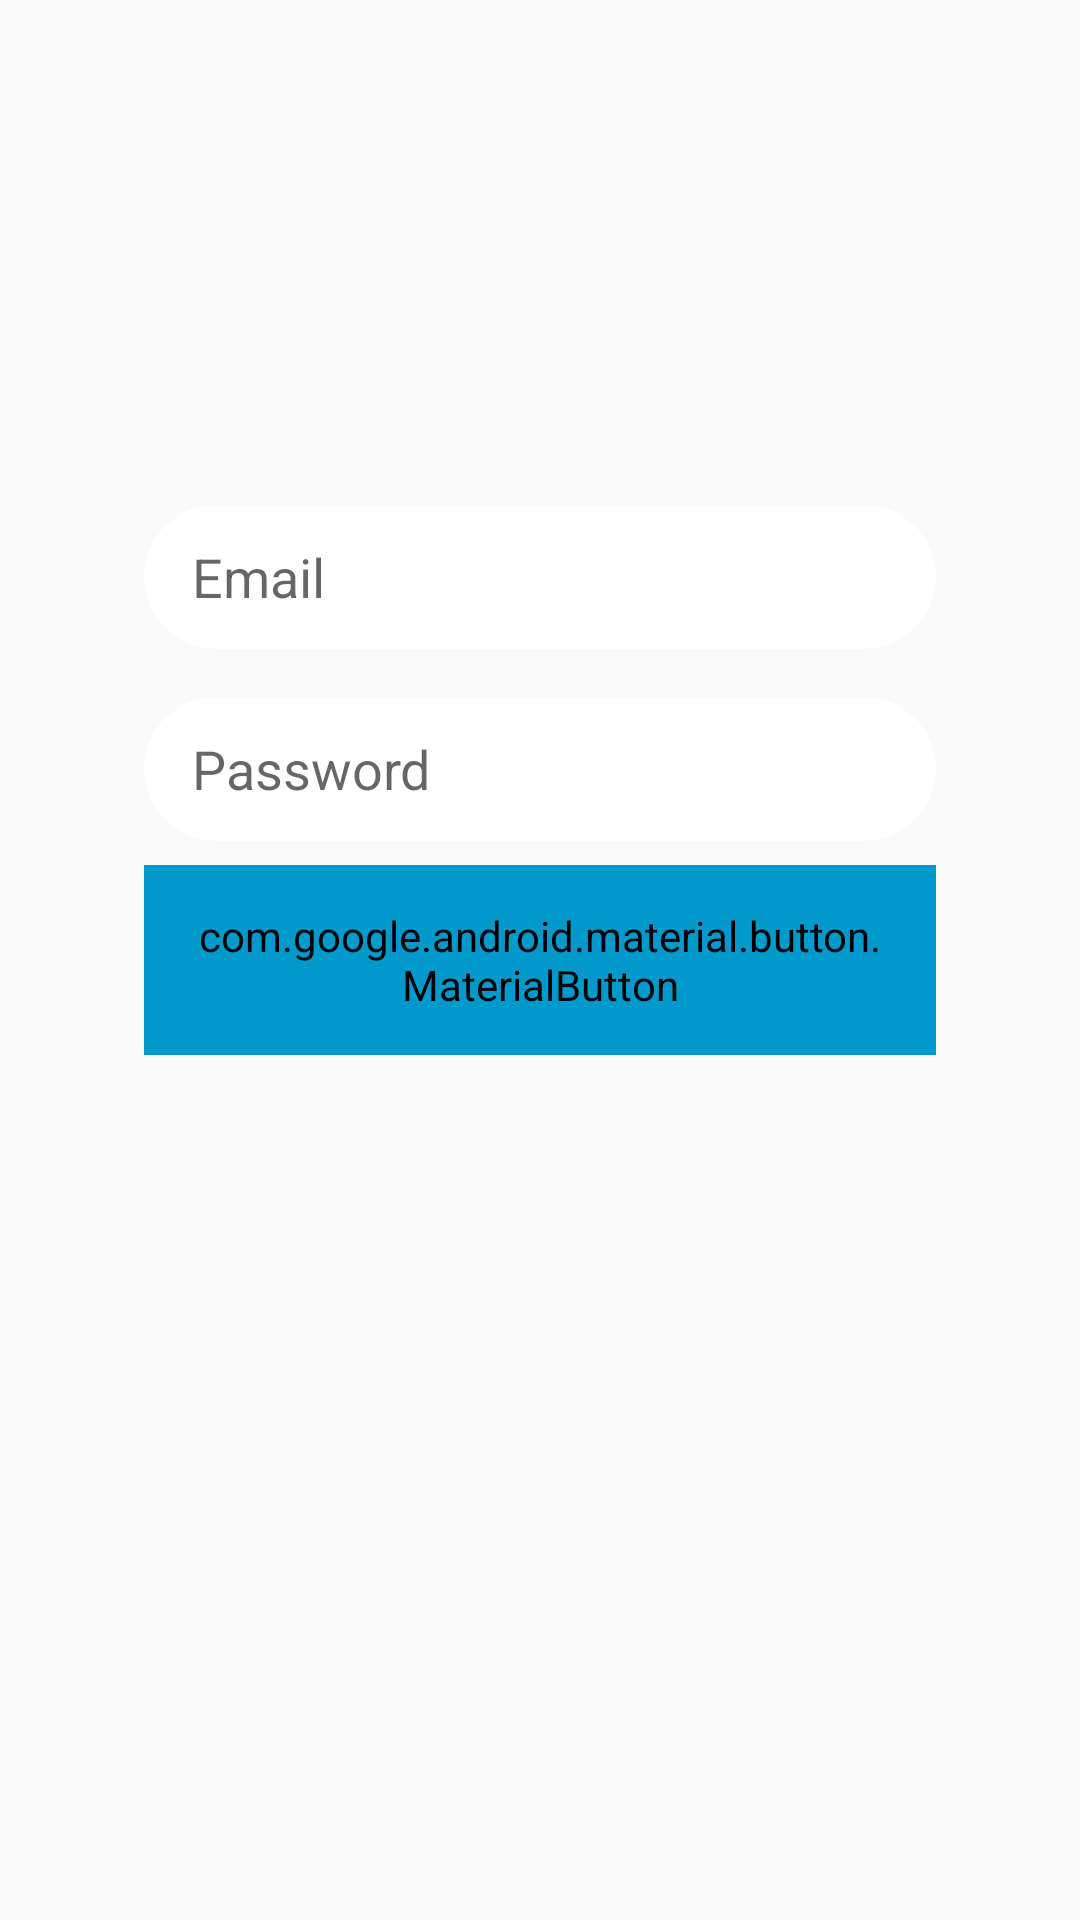

The Android layout XML behind this screen, and the referenced resources:
<!-- AndroidManifest.xml: application theme AppTheme -->
<!-- res/layout/activity_auth.xml -->
<?xml version="1.0" encoding="utf-8"?>
<androidx.constraintlayout.widget.ConstraintLayout xmlns:android="http://schemas.android.com/apk/res/android"
    xmlns:app="http://schemas.android.com/apk/res-auto"
    xmlns:tools="http://schemas.android.com/tools"
    android:layout_width="match_parent"
    android:layout_height="match_parent"
    android:background="@drawable/bg_login"
    tools:context=".ui.AuthActivity">

    <com.google.android.material.button.MaterialButton
        android:id="@+id/button"
        android:layout_width="0dp"
        android:layout_height="wrap_content"
        android:layout_marginStart="48dp"
        android:layout_marginEnd="48dp"
        android:backgroundTint="@color/colorSignupButton"
        android:padding="14dp"
        android:text="Signup"
        android:textSize="16sp"
        app:cornerRadius="24dp"
        app:layout_constraintBottom_toBottomOf="parent"
        app:layout_constraintEnd_toEndOf="parent"
        app:layout_constraintHorizontal_bias="0.501"
        app:layout_constraintStart_toStartOf="parent"
        app:layout_constraintTop_toTopOf="parent" />

    <EditText
        android:id="@+id/etEmail"
        android:layout_width="0dp"
        android:layout_height="48dp"
        android:layout_marginBottom="16dp"
        android:background="@drawable/bg_auth_edit_text"
        android:hint="Email"
        android:paddingStart="16dp"
        android:paddingEnd="16dp"
        android:singleLine="true"
        app:layout_constraintBottom_toTopOf="@+id/etPassword"
        app:layout_constraintEnd_toEndOf="@+id/etPassword"
        app:layout_constraintStart_toStartOf="@+id/etPassword" />

    <EditText
        android:id="@+id/etPassword"
        android:layout_width="0dp"
        android:layout_height="48dp"
        android:layout_marginBottom="8dp"
        android:background="@drawable/bg_auth_edit_text"
        android:hint="Password"
        android:inputType="textPassword"
        android:paddingStart="16dp"
        android:paddingEnd="16dp"
        android:singleLine="true"
        app:layout_constraintBottom_toTopOf="@+id/button"
        app:layout_constraintEnd_toEndOf="@+id/button"
        app:layout_constraintHorizontal_bias="0.0"
        app:layout_constraintStart_toStartOf="@+id/button" />
</androidx.constraintlayout.widget.ConstraintLayout>
<!-- resources referenced by this layout -->
<resources>
  <color name="colorSignupButton">@android:color/holo_blue_dark</color>
  <!-- drawable bg_auth_edit_text (drawable) -->
  <?xml version="1.0" encoding="utf-8"?>
  <shape xmlns:android="http://schemas.android.com/apk/res/android">
      <solid android:color="@android:color/white"/>
      <corners android:radius="64dp"/>
  </shape>
  <style name="AppTheme" parent="Theme.AppCompat.Light.DarkActionBar">
          
          <item name="colorPrimary">@color/colorPrimary</item>
          <item name="colorPrimaryDark">@color/colorPrimaryDark</item>
          <item name="colorAccent">@color/colorAccent</item>
      </style>
  <color name="colorPrimary">@android:color/white</color>
  <color name="colorPrimaryDark">#1C1B1B</color>
  <color name="colorAccent">#03DAC5</color>
</resources>
